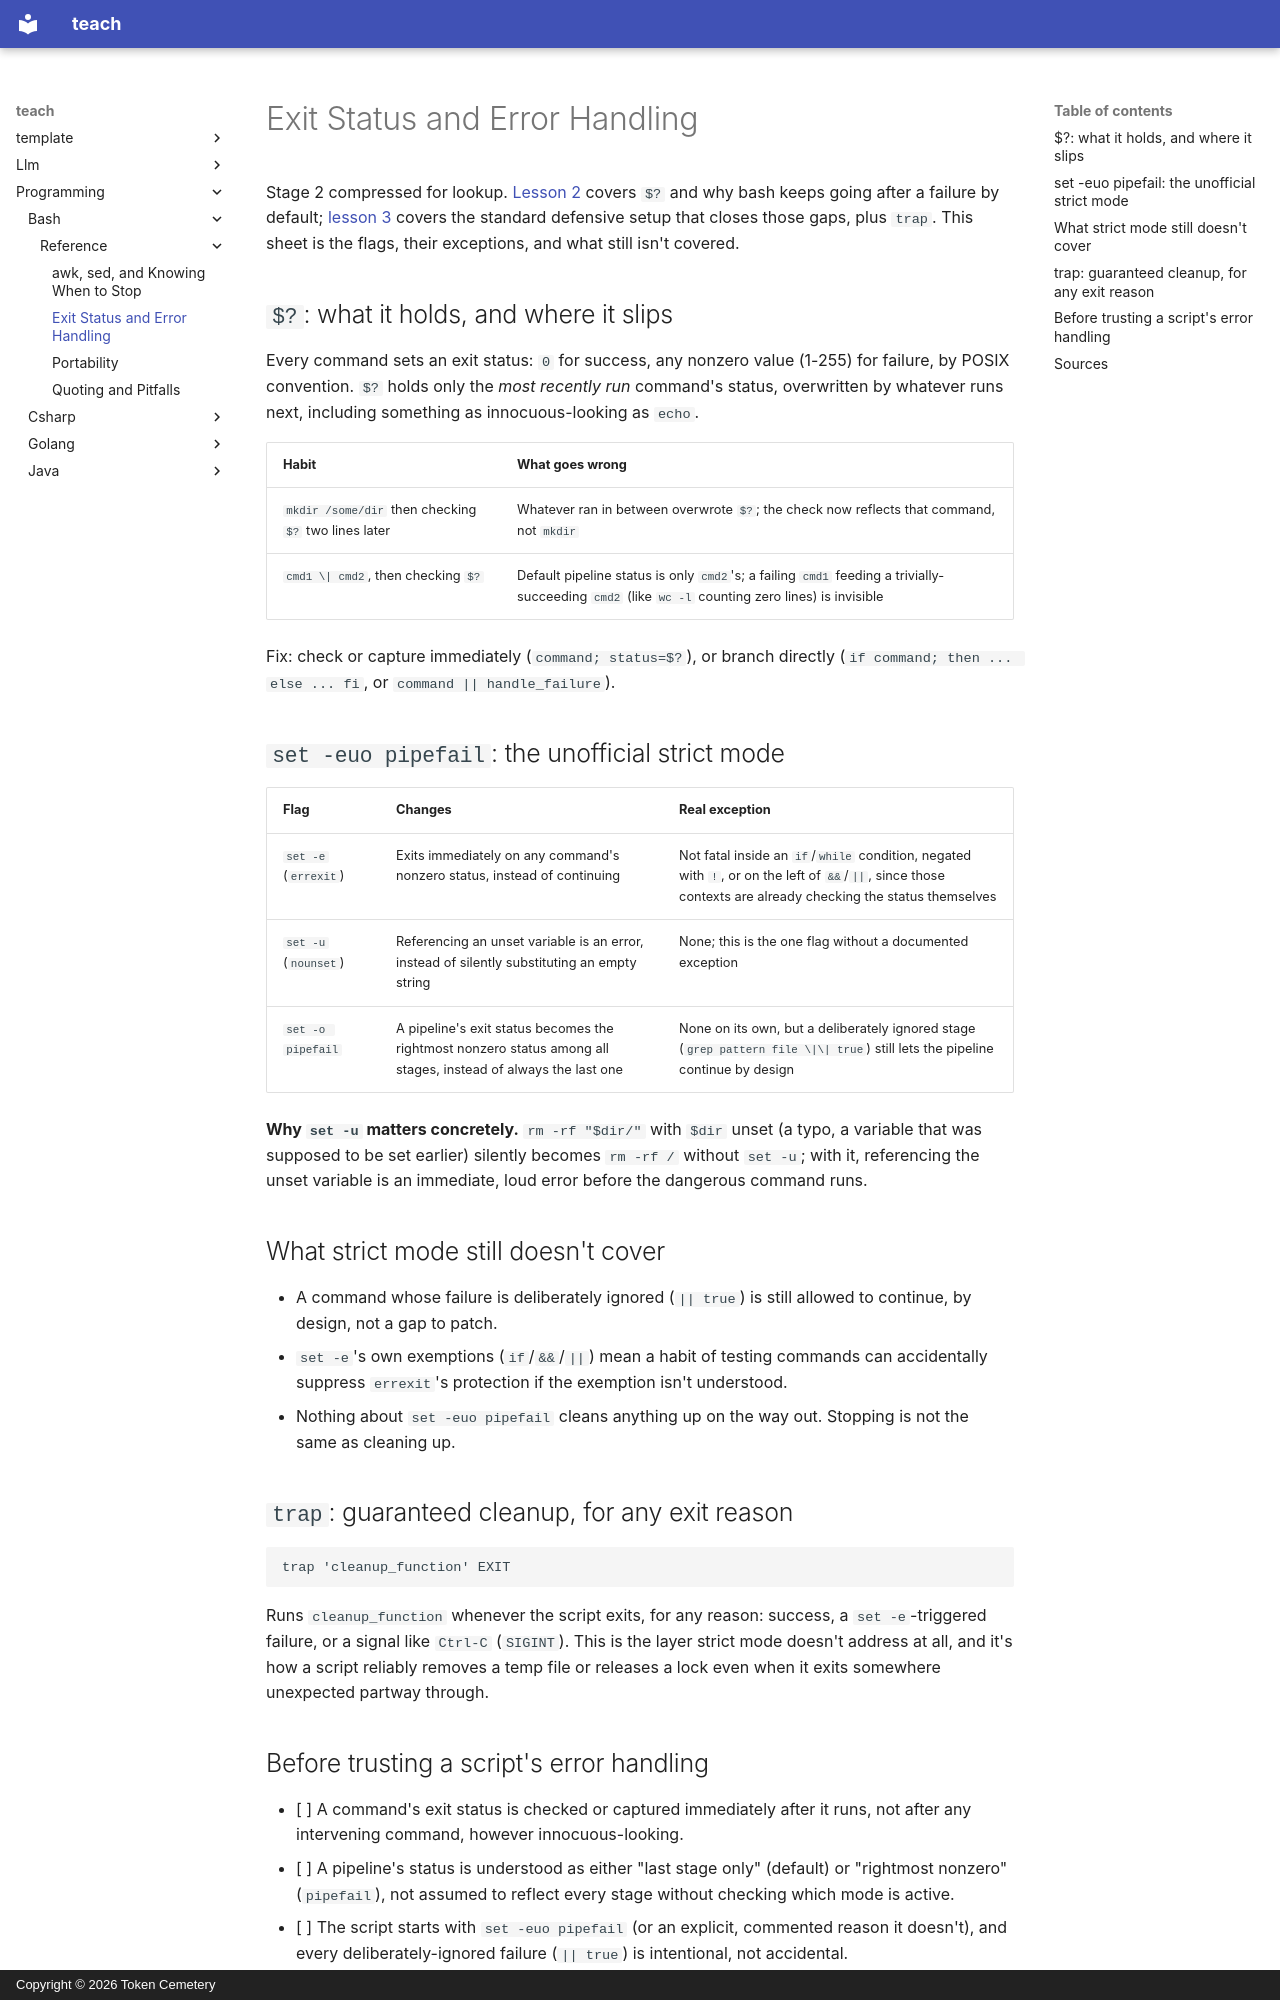

repository: TokenCemetery/teach · page: programming/bash/reference/exit-status-and-error-handling/index.html · generator: mkdocs · copyright: Copyright © 2026 Token Cemetery

---
title: Exit Status and Error Handling
description: "$?, the unofficial strict mode (set -euo pipefail), what each flag actually changes and its real gaps, and trap for guaranteed cleanup"
type: reference
---

# Exit Status and Error Handling

Stage 2 compressed for lookup. [Lesson 2](../lessons/0002-exit-status.md) covers `$?` and why bash keeps going after a failure by default; [lesson 3](../lessons/0003-strict-mode-and-trap.md) covers the standard defensive setup that closes those gaps, plus `trap`. This sheet is the flags, their exceptions, and what still isn't covered.

## `$?`: what it holds, and where it slips

Every command sets an exit status: `0` for success, any nonzero value (1-255) for failure, by POSIX convention. `$?` holds only the *most recently run* command's status, overwritten by whatever runs next, including something as innocuous-looking as `echo`.

| Habit | What goes wrong |
|---|---|
| `mkdir /some/dir` then checking `$?` two lines later | Whatever ran in between overwrote `$?`; the check now reflects that command, not `mkdir` |
| `cmd1 \| cmd2`, then checking `$?` | Default pipeline status is only `cmd2`'s; a failing `cmd1` feeding a trivially-succeeding `cmd2` (like `wc -l` counting zero lines) is invisible |

Fix: check or capture immediately (`command; status=$?`), or branch directly (`if command; then ... else ... fi`, or `command || handle_failure`).

## `set -euo pipefail`: the unofficial strict mode

<!-- markdownlint-disable MD056 -->

| Flag | Changes | Real exception |
|---|---|---|
| `set -e` (`errexit`) | Exits immediately on any command's nonzero status, instead of continuing | Not fatal inside an `if`/`while` condition, negated with `!`, or on the left of `&&`/`||`, since those contexts are already checking the status themselves |
| `set -u` (`nounset`) | Referencing an unset variable is an error, instead of silently substituting an empty string | None; this is the one flag without a documented exception |
| `set -o pipefail` | A pipeline's exit status becomes the rightmost nonzero status among all stages, instead of always the last one | None on its own, but a deliberately ignored stage (`grep pattern file \|\| true`) still lets the pipeline continue by design |

<!-- markdownlint-enable MD056 -->

**Why `set -u` matters concretely.** `rm -rf "$dir/"` with `$dir` unset (a typo, a variable that was supposed to be set earlier) silently becomes `rm -rf /` without `set -u`; with it, referencing the unset variable is an immediate, loud error before the dangerous command runs.

## What strict mode still doesn't cover

- A command whose failure is deliberately ignored (`|| true`) is still allowed to continue, by design, not a gap to patch.
- `set -e`'s own exemptions (`if`/`&&`/`||`) mean a habit of testing commands can accidentally suppress `errexit`'s protection if the exemption isn't understood.
- Nothing about `set -euo pipefail` cleans anything up on the way out. Stopping is not the same as cleaning up.

## `trap`: guaranteed cleanup, for any exit reason

```text
trap 'cleanup_function' EXIT
```

Runs `cleanup_function` whenever the script exits, for any reason: success, a `set -e`-triggered failure, or a signal like `Ctrl-C` (`SIGINT`). This is the layer strict mode doesn't address at all, and it's how a script reliably removes a temp file or releases a lock even when it exits somewhere unexpected partway through.
